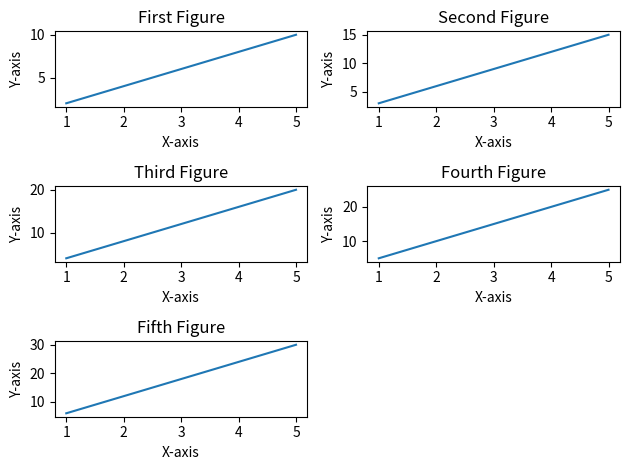

Source code (Python):
import matplotlib.pyplot as plt

# Data for the first figure
x1 = [1, 2, 3, 4, 5]
y1 = [2, 4, 6, 8, 10]

# Data for the second figure
x2 = [1, 2, 3, 4, 5]
y2 = [3, 6, 9, 12, 15]

# Data for the third figure
x3 = [1, 2, 3, 4, 5]
y3 = [4, 8, 12, 16, 20]

# Data for the fourth figure
x4 = [1, 2, 3, 4, 5]
y4 = [5, 10, 15, 20, 25]

# Data for the fifth figure
x5 = [1, 2, 3, 4, 5]
y5 = [6, 12, 18, 24, 30]

# Creating subplots
plt.subplot(3, 2, 1)
plt.plot(x1, y1)
plt.title("First Figure")
plt.xlabel("X-axis")
plt.ylabel("Y-axis")

plt.subplot(3, 2, 2)
plt.plot(x2, y2)
plt.title("Second Figure")
plt.xlabel("X-axis")
plt.ylabel("Y-axis")

plt.subplot(3, 2, 3)
plt.plot(x3, y3)
plt.title("Third Figure")
plt.xlabel("X-axis")
plt.ylabel("Y-axis")

plt.subplot(3, 2, 4)
plt.plot(x4, y4)
plt.title("Fourth Figure")
plt.xlabel("X-axis")
plt.ylabel("Y-axis")

plt.subplot(3, 2, 5)
plt.plot(x5, y5)
plt.title("Fifth Figure")
plt.xlabel("X-axis")
plt.ylabel("Y-axis")

plt.tight_layout()
plt.show()